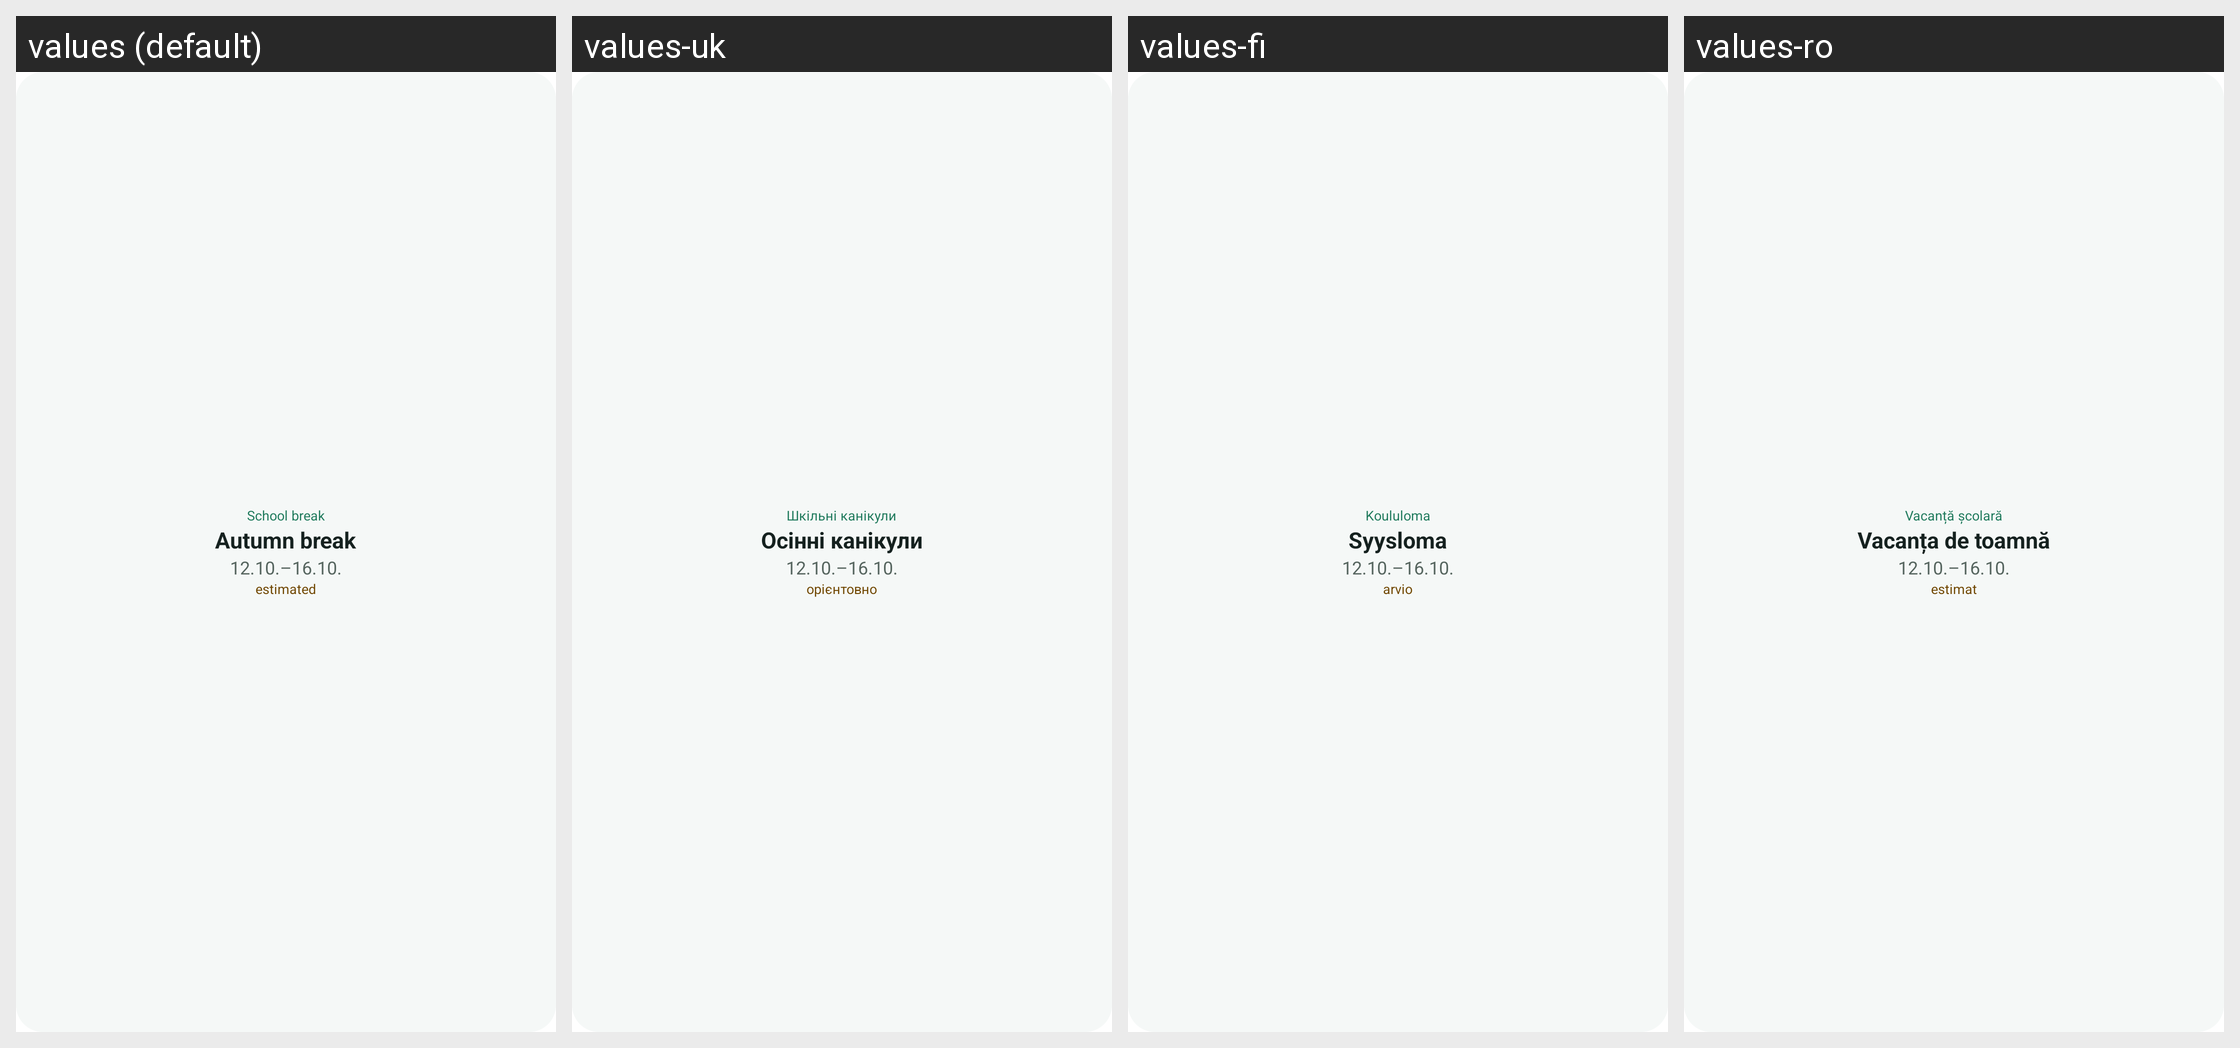

This grid shows one Android layout under several languages. Give, for every string resource on the screen, its name, the default text and each shown locale's text.
Android screen res/layout/preview_school.xml rendered under 4 locales, left to right: values (default), values-uk, values-fi, values-ro. Device: Nexus 5 (rendered at 1080×1920; each locale shown at half size, 540×960, under a caption strip naming it); theme Theme.MaterialComponents.DayNight.NoActionBar.
Other locales in the repository, not shown: values-ca, values-cs, values-da, values-de, values-es, values-et, values-fr, values-is, values-it, values-lt, values-lv, values-nb, values-nl, values-pl, values-pt, values-sl, values-sv, values-tr.
Strings drawn on this screen, with the default value and each locale's value (text and hints the layout hard-codes, and strings that could not be matched under every locale, appear in the picture but are not listed):

widget_school_break
  values: School break
  values-uk: Шкільні канікули
  values-fi: Koululoma
  values-ro: Vacanță școlară

widget_autumn_break
  values: Autumn break
  values-uk: Осінні канікули
  values-fi: Syysloma
  values-ro: Vacanța de toamnă

widget_estimated
  values: estimated
  values-uk: орієнтовно
  values-fi: arvio
  values-ro: estimat
